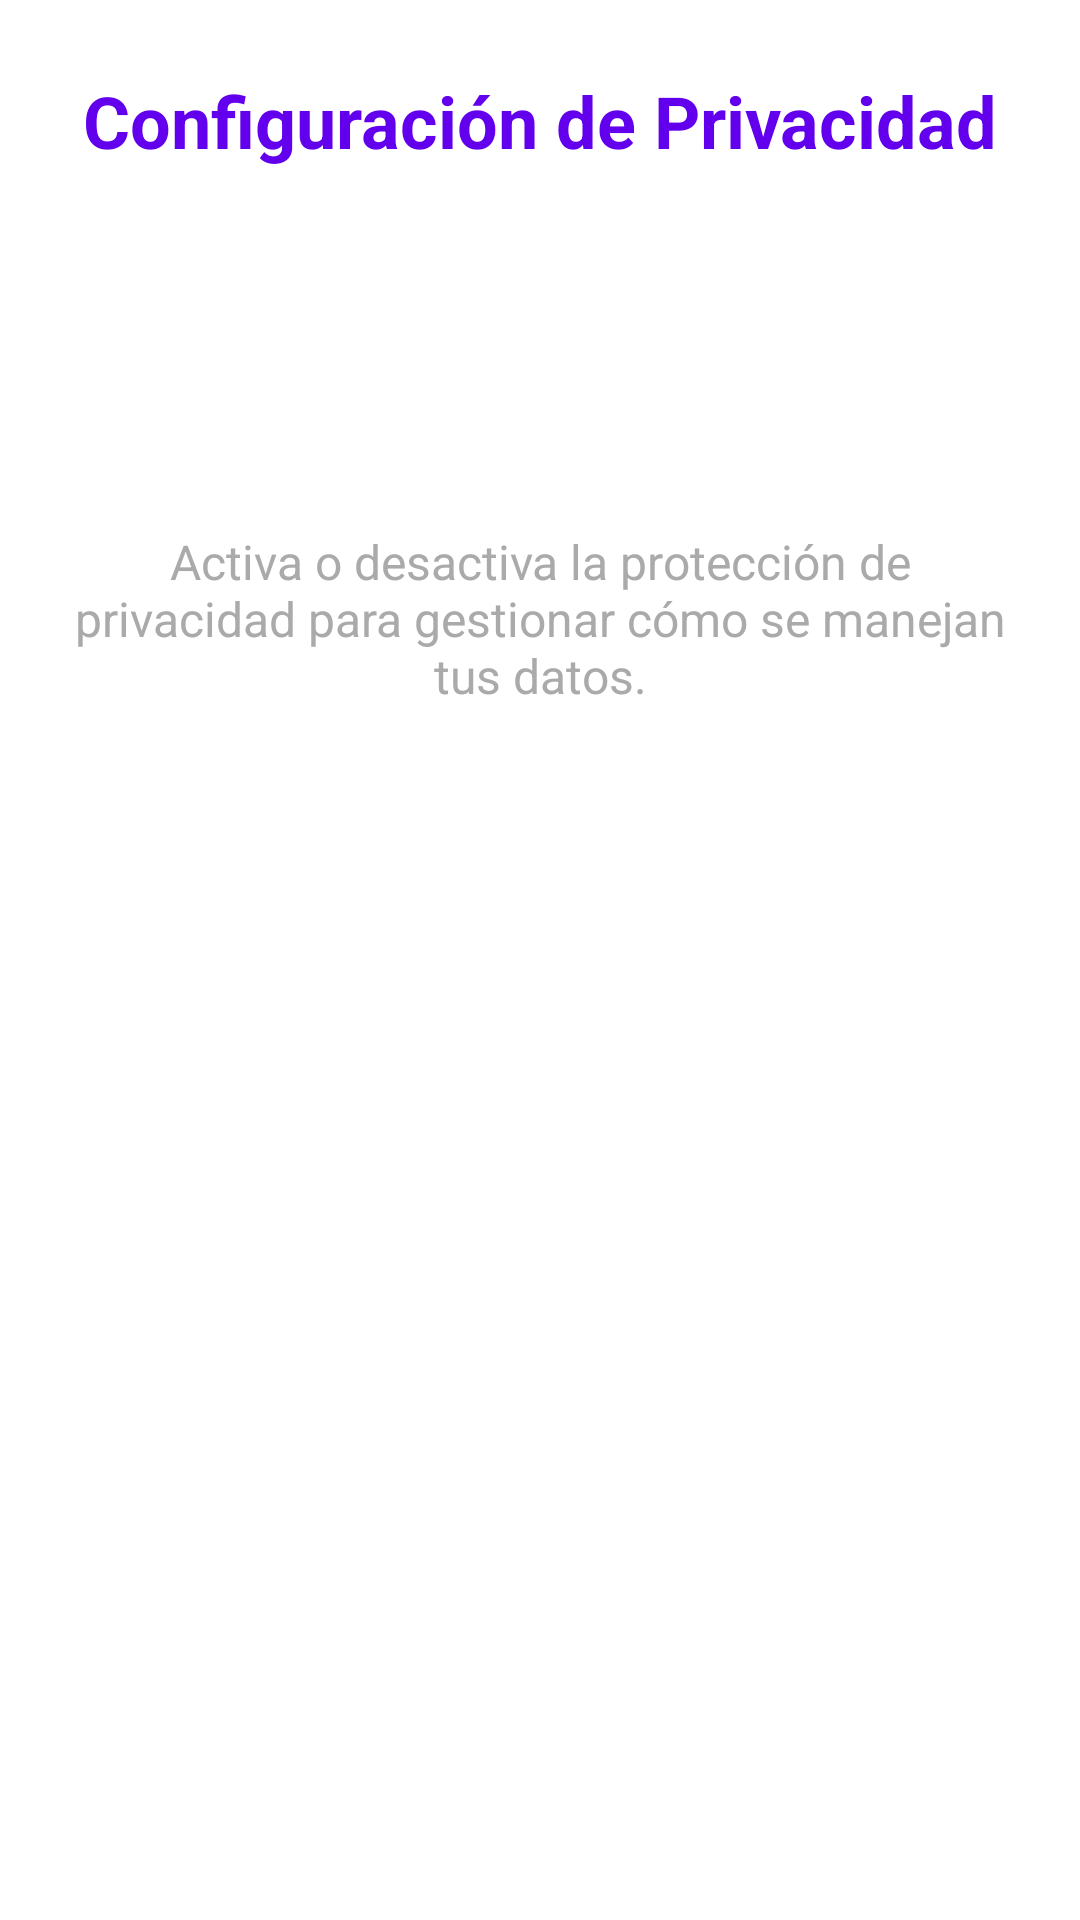

Write the Android layout XML for this screen, with the resource values it uses.
<!-- AndroidManifest.xml: application theme Theme.Seguridad_priv_a -->
<!-- res/layout/activity_privacy_settings.xml -->
<?xml version="1.0" encoding="utf-8"?>
<androidx.constraintlayout.widget.ConstraintLayout xmlns:android="http://schemas.android.com/apk/res/android"
    xmlns:app="http://schemas.android.com/apk/res-auto"
    android:layout_width="match_parent"
    android:layout_height="match_parent"
    android:padding="24dp"
    android:background="@color/white">

    
    <TextView
        android:id="@+id/tvPrivacySettingsTitle"
        android:layout_width="0dp"
        android:layout_height="wrap_content"
        android:text="Configuración de Privacidad"
        android:textSize="24sp"
        android:textStyle="bold"
        android:textColor="@color/colorPrimary"
        android:gravity="center"
        android:layout_marginBottom="16dp"
        app:layout_constraintTop_toTopOf="parent"
        app:layout_constraintLeft_toLeftOf="parent"
        app:layout_constraintRight_toRightOf="parent"/>

    
    <ImageView
        android:id="@+id/ivPrivacyIcon"
        android:layout_width="120dp"
        android:layout_height="120dp"
        android:src="@drawable/ic_privacy_settings"
        android:contentDescription="Icono de Configuración de Privacidad"
        android:layout_marginBottom="24dp"
        android:layout_gravity="center"
        app:layout_constraintTop_toBottomOf="@id/tvPrivacySettingsTitle"
        app:layout_constraintLeft_toLeftOf="parent"
        app:layout_constraintRight_toRightOf="parent"/>

    
    <TextView
        android:id="@+id/tvPrivacyDescription"
        android:layout_width="0dp"
        android:layout_height="wrap_content"
        android:text="Activa o desactiva la protección de privacidad para gestionar cómo se manejan tus datos."
        android:textSize="16sp"
        android:textColor="@android:color/darker_gray"
        android:gravity="center"
        android:layout_marginBottom="32dp"
        app:layout_constraintTop_toBottomOf="@id/ivPrivacyIcon"
        app:layout_constraintLeft_toLeftOf="parent"
        app:layout_constraintRight_toRightOf="parent"/>

    
    <Switch
        android:id="@+id/switchPrivacy"
        android:layout_width="wrap_content"
        android:layout_height="wrap_content"
        android:text="Protección de Privacidad"
        android:layout_marginTop="16dp"
        app:layout_constraintTop_toBottomOf="@id/tvPrivacyDescription"
        app:layout_constraintLeft_toLeftOf="parent"
        app:layout_constraintRight_toRightOf="parent"
        android:textColor="@android:color/darker_gray"/>

</androidx.constraintlayout.widget.ConstraintLayout>
<!-- resources referenced by this layout -->
<resources>
  <color name="colorPrimary">#6200EE</color>
  <color name="white">#252333</color>
</resources>
